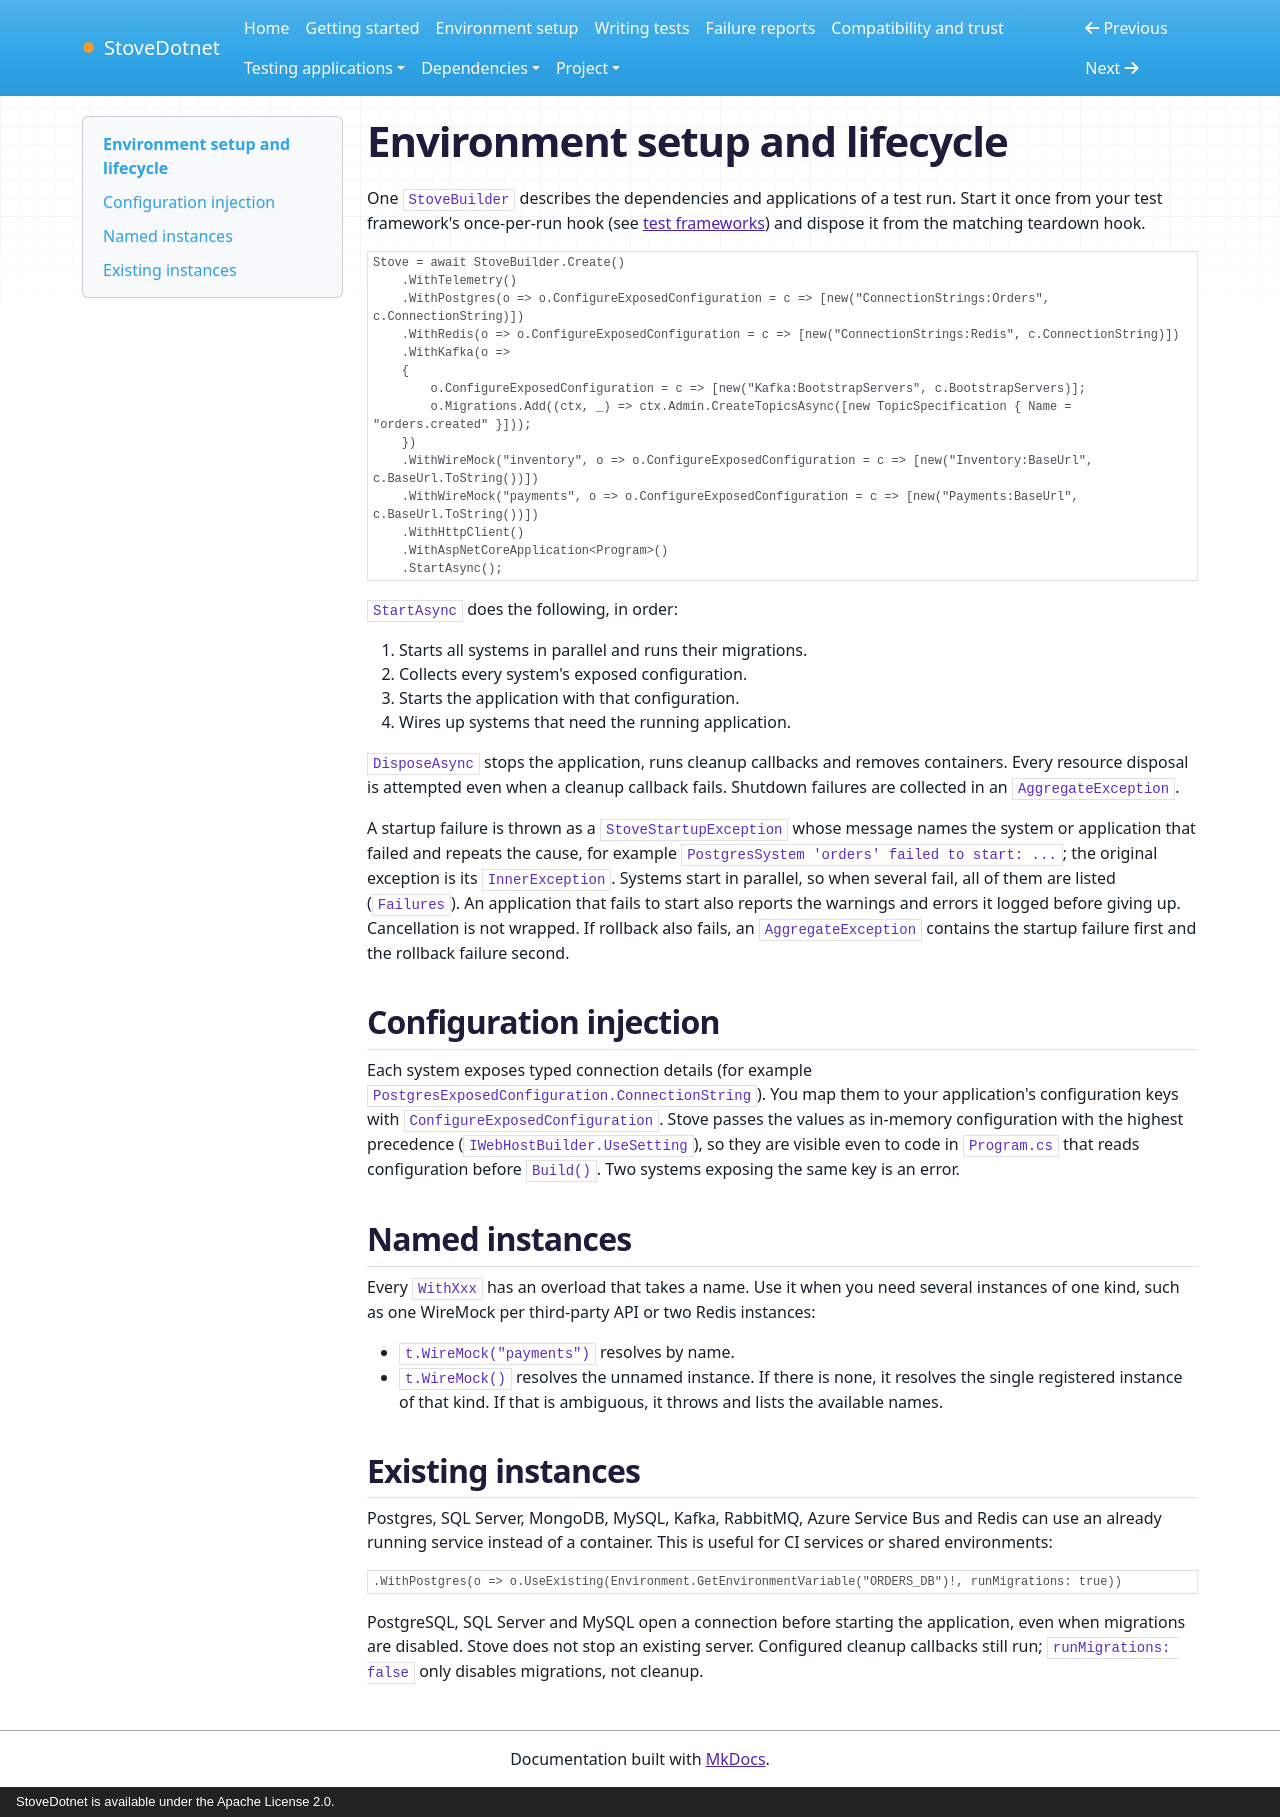

repository: cokceken/stove-dotnet · page: setup/index.html · generator: mkdocs · copyright: StoveDotnet is available under the Apache License 2.0.

# Environment setup and lifecycle

One `StoveBuilder` describes the dependencies and applications of a test run. Start it once from your test framework's
once-per-run hook (see [test frameworks](test-frameworks.md)) and dispose it from the matching teardown hook.

```csharp
Stove = await StoveBuilder.Create()
    .WithTelemetry()
    .WithPostgres(o => o.ConfigureExposedConfiguration = c => [new("ConnectionStrings:Orders", c.ConnectionString)])
    .WithRedis(o => o.ConfigureExposedConfiguration = c => [new("ConnectionStrings:Redis", c.ConnectionString)])
    .WithKafka(o =>
    {
        o.ConfigureExposedConfiguration = c => [new("Kafka:BootstrapServers", c.BootstrapServers)];
        o.Migrations.Add((ctx, _) => ctx.Admin.CreateTopicsAsync([new TopicSpecification { Name = "orders.created" }]));
    })
    .WithWireMock("inventory", o => o.ConfigureExposedConfiguration = c => [new("Inventory:BaseUrl", c.BaseUrl.ToString())])
    .WithWireMock("payments", o => o.ConfigureExposedConfiguration = c => [new("Payments:BaseUrl", c.BaseUrl.ToString())])
    .WithHttpClient()
    .WithAspNetCoreApplication<Program>()
    .StartAsync();
```

`StartAsync` does the following, in order:

1. Starts all systems in parallel and runs their migrations.
2. Collects every system's exposed configuration.
3. Starts the application with that configuration.
4. Wires up systems that need the running application.

`DisposeAsync` stops the application, runs cleanup callbacks and removes containers.
Every resource disposal is attempted even when a cleanup callback fails. Shutdown failures are collected in an
`AggregateException`.

A startup failure is thrown as a `StoveStartupException` whose message names the system or application that failed
and repeats the cause, for example `PostgresSystem 'orders' failed to start: ...`; the original exception is its
`InnerException`. Systems start in parallel, so when several fail, all of them are listed (`Failures`). An application
that fails to start also reports the warnings and errors it logged before giving up. Cancellation is not wrapped. If
rollback also fails, an `AggregateException` contains the startup failure first and the rollback failure second.

## Configuration injection

Each system exposes typed connection details (for example `PostgresExposedConfiguration.ConnectionString`). You map
them to your application's configuration keys with `ConfigureExposedConfiguration`. Stove passes the values as
in-memory configuration with the highest precedence (`IWebHostBuilder.UseSetting`), so they are visible even to code in
`Program.cs` that reads configuration before `Build()`. Two systems exposing the same key is an error.

## Named instances

Every `WithXxx` has an overload that takes a name. Use it when you need several instances of one kind, such as one
WireMock per third-party API or two Redis instances:

- `t.WireMock("payments")` resolves by name.
- `t.WireMock()` resolves the unnamed instance. If there is none, it resolves the single registered instance of that
  kind. If that is ambiguous, it throws and lists the available names.

## Existing instances

Postgres, SQL Server, MongoDB, MySQL, Kafka, RabbitMQ, Azure Service Bus and Redis can use an already running service instead of a container. This is useful for CI services or
shared environments:

```csharp
.WithPostgres(o => o.UseExisting(Environment.GetEnvironmentVariable("ORDERS_DB")!, runMigrations: true))
```

PostgreSQL, SQL Server and MySQL open a connection before starting the application, even when migrations are disabled.
Stove does not stop an existing server. Configured cleanup callbacks still run; `runMigrations: false` only disables
migrations, not cleanup.
